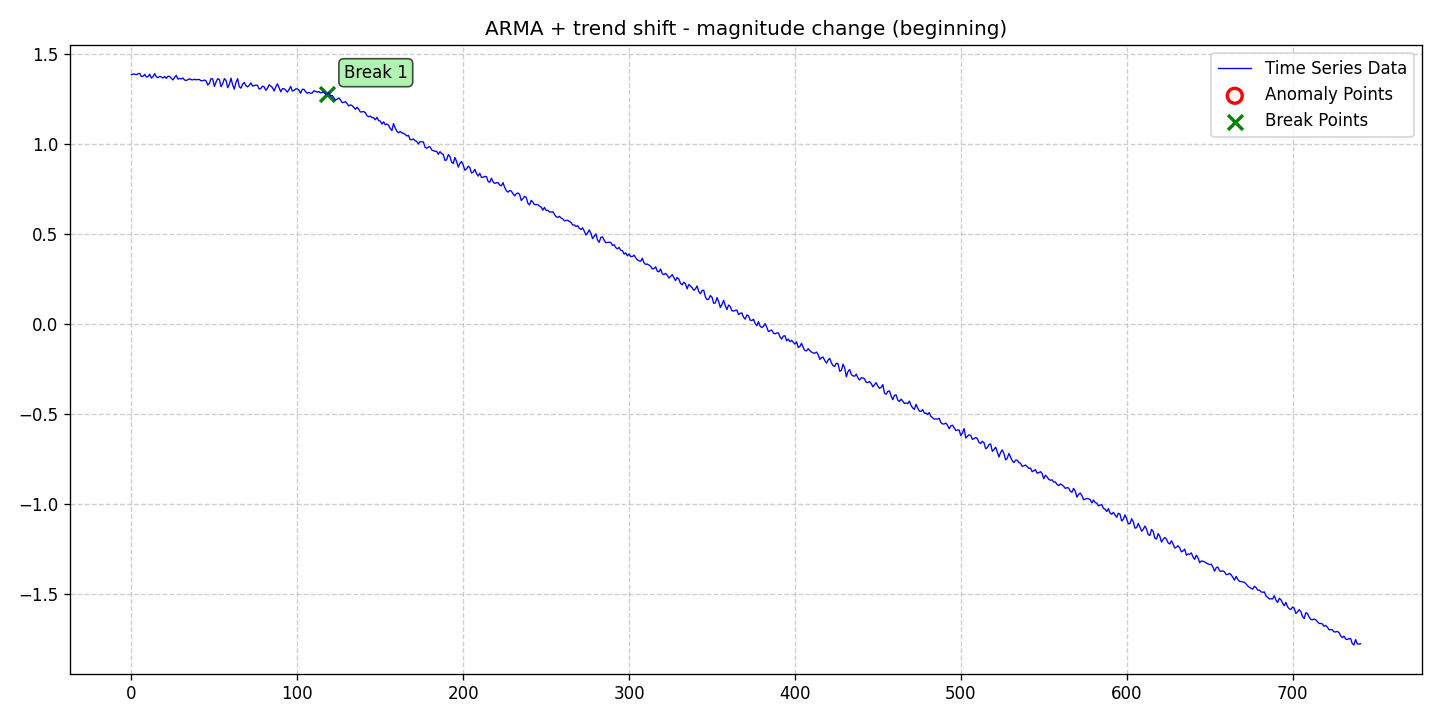

Data behind this chart, as committed beside it:
date, data, stationary, det_lin_up, det_lin_down, det_quad, det_cubic, det_exp, det_damped, stoc_trend, volatility, single_seas, multiple_seas, point_anom_single, point_anom_multi, collect_anom, context_anom, mean_shift, var_shift, trend_shift, point_anom_count, point_anom_location, point_anom_point, collect_anom_count
2020-01-01, 1.385, 0, 0, 0, 0, 0, 0, 0, 0, 0, 0, 0, 0, 0, 0, 0, 0, 0, 1, 0, none, , 0
2020-01-02, 1.388, 0, 0, 0, 0, 0, 0, 0, 0, 0, 0, 0, 0, 0, 0, 0, 0, 0, 1, 0, none, , 0
2020-01-03, 1.387, 0, 0, 0, 0, 0, 0, 0, 0, 0, 0, 0, 0, 0, 0, 0, 0, 0, 1, 0, none, , 0
2020-01-04, 1.385, 0, 0, 0, 0, 0, 0, 0, 0, 0, 0, 0, 0, 0, 0, 0, 0, 0, 1, 0, none, , 0
2020-01-05, 1.39, 0, 0, 0, 0, 0, 0, 0, 0, 0, 0, 0, 0, 0, 0, 0, 0, 0, 1, 0, none, , 0
2020-01-06, 1.392, 0, 0, 0, 0, 0, 0, 0, 0, 0, 0, 0, 0, 0, 0, 0, 0, 0, 1, 0, none, , 0
2020-01-07, 1.375, 0, 0, 0, 0, 0, 0, 0, 0, 0, 0, 0, 0, 0, 0, 0, 0, 0, 1, 0, none, , 0
2020-01-08, 1.376, 0, 0, 0, 0, 0, 0, 0, 0, 0, 0, 0, 0, 0, 0, 0, 0, 0, 1, 0, none, , 0
2020-01-09, 1.386, 0, 0, 0, 0, 0, 0, 0, 0, 0, 0, 0, 0, 0, 0, 0, 0, 0, 1, 0, none, , 0
2020-01-10, 1.372, 0, 0, 0, 0, 0, 0, 0, 0, 0, 0, 0, 0, 0, 0, 0, 0, 0, 1, 0, none, , 0
2020-01-11, 1.375, 0, 0, 0, 0, 0, 0, 0, 0, 0, 0, 0, 0, 0, 0, 0, 0, 0, 1, 0, none, , 0
2020-01-12, 1.387, 0, 0, 0, 0, 0, 0, 0, 0, 0, 0, 0, 0, 0, 0, 0, 0, 0, 1, 0, none, , 0
2020-01-13, 1.366, 0, 0, 0, 0, 0, 0, 0, 0, 0, 0, 0, 0, 0, 0, 0, 0, 0, 1, 0, none, , 0
2020-01-14, 1.374, 0, 0, 0, 0, 0, 0, 0, 0, 0, 0, 0, 0, 0, 0, 0, 0, 0, 1, 0, none, , 0
2020-01-15, 1.391, 0, 0, 0, 0, 0, 0, 0, 0, 0, 0, 0, 0, 0, 0, 0, 0, 0, 1, 0, none, , 0
2020-01-16, 1.373, 0, 0, 0, 0, 0, 0, 0, 0, 0, 0, 0, 0, 0, 0, 0, 0, 0, 1, 0, none, , 0
2020-01-17, 1.368, 0, 0, 0, 0, 0, 0, 0, 0, 0, 0, 0, 0, 0, 0, 0, 0, 0, 1, 0, none, , 0
2020-01-18, 1.375, 0, 0, 0, 0, 0, 0, 0, 0, 0, 0, 0, 0, 0, 0, 0, 0, 0, 1, 0, none, , 0
2020-01-19, 1.372, 0, 0, 0, 0, 0, 0, 0, 0, 0, 0, 0, 0, 0, 0, 0, 0, 0, 1, 0, none, , 0
2020-01-20, 1.366, 0, 0, 0, 0, 0, 0, 0, 0, 0, 0, 0, 0, 0, 0, 0, 0, 0, 1, 0, none, , 0
2020-01-21, 1.375, 0, 0, 0, 0, 0, 0, 0, 0, 0, 0, 0, 0, 0, 0, 0, 0, 0, 1, 0, none, , 0
2020-01-22, 1.364, 0, 0, 0, 0, 0, 0, 0, 0, 0, 0, 0, 0, 0, 0, 0, 0, 0, 1, 0, none, , 0
2020-01-23, 1.376, 0, 0, 0, 0, 0, 0, 0, 0, 0, 0, 0, 0, 0, 0, 0, 0, 0, 1, 0, none, , 0
2020-01-24, 1.375, 0, 0, 0, 0, 0, 0, 0, 0, 0, 0, 0, 0, 0, 0, 0, 0, 0, 1, 0, none, , 0
2020-01-25, 1.365, 0, 0, 0, 0, 0, 0, 0, 0, 0, 0, 0, 0, 0, 0, 0, 0, 0, 1, 0, none, , 0
2020-01-26, 1.356, 0, 0, 0, 0, 0, 0, 0, 0, 0, 0, 0, 0, 0, 0, 0, 0, 0, 1, 0, none, , 0
2020-01-27, 1.37, 0, 0, 0, 0, 0, 0, 0, 0, 0, 0, 0, 0, 0, 0, 0, 0, 0, 1, 0, none, , 0
2020-01-28, 1.381, 0, 0, 0, 0, 0, 0, 0, 0, 0, 0, 0, 0, 0, 0, 0, 0, 0, 1, 0, none, , 0
2020-01-29, 1.36, 0, 0, 0, 0, 0, 0, 0, 0, 0, 0, 0, 0, 0, 0, 0, 0, 0, 1, 0, none, , 0
2020-01-30, 1.364, 0, 0, 0, 0, 0, 0, 0, 0, 0, 0, 0, 0, 0, 0, 0, 0, 0, 1, 0, none, , 0
2020-01-31, 1.361, 0, 0, 0, 0, 0, 0, 0, 0, 0, 0, 0, 0, 0, 0, 0, 0, 0, 1, 0, none, , 0
2020-02-01, 1.366, 0, 0, 0, 0, 0, 0, 0, 0, 0, 0, 0, 0, 0, 0, 0, 0, 0, 1, 0, none, , 0
2020-02-02, 1.356, 0, 0, 0, 0, 0, 0, 0, 0, 0, 0, 0, 0, 0, 0, 0, 0, 0, 1, 0, none, , 0
2020-02-03, 1.352, 0, 0, 0, 0, 0, 0, 0, 0, 0, 0, 0, 0, 0, 0, 0, 0, 0, 1, 0, none, , 0
2020-02-04, 1.357, 0, 0, 0, 0, 0, 0, 0, 0, 0, 0, 0, 0, 0, 0, 0, 0, 0, 1, 0, none, , 0
2020-02-05, 1.362, 0, 0, 0, 0, 0, 0, 0, 0, 0, 0, 0, 0, 0, 0, 0, 0, 0, 1, 0, none, , 0
2020-02-06, 1.357, 0, 0, 0, 0, 0, 0, 0, 0, 0, 0, 0, 0, 0, 0, 0, 0, 0, 1, 0, none, , 0
2020-02-07, 1.356, 0, 0, 0, 0, 0, 0, 0, 0, 0, 0, 0, 0, 0, 0, 0, 0, 0, 1, 0, none, , 0
2020-02-08, 1.359, 0, 0, 0, 0, 0, 0, 0, 0, 0, 0, 0, 0, 0, 0, 0, 0, 0, 1, 0, none, , 0
2020-02-09, 1.356, 0, 0, 0, 0, 0, 0, 0, 0, 0, 0, 0, 0, 0, 0, 0, 0, 0, 1, 0, none, , 0
2020-02-10, 1.358, 0, 0, 0, 0, 0, 0, 0, 0, 0, 0, 0, 0, 0, 0, 0, 0, 0, 1, 0, none, , 0
2020-02-11, 1.358, 0, 0, 0, 0, 0, 0, 0, 0, 0, 0, 0, 0, 0, 0, 0, 0, 0, 1, 0, none, , 0
2020-02-12, 1.35, 0, 0, 0, 0, 0, 0, 0, 0, 0, 0, 0, 0, 0, 0, 0, 0, 0, 1, 0, none, , 0
2020-02-13, 1.352, 0, 0, 0, 0, 0, 0, 0, 0, 0, 0, 0, 0, 0, 0, 0, 0, 0, 1, 0, none, , 0
2020-02-14, 1.355, 0, 0, 0, 0, 0, 0, 0, 0, 0, 0, 0, 0, 0, 0, 0, 0, 0, 1, 0, none, , 0
2020-02-15, 1.35, 0, 0, 0, 0, 0, 0, 0, 0, 0, 0, 0, 0, 0, 0, 0, 0, 0, 1, 0, none, , 0
2020-02-16, 1.327, 0, 0, 0, 0, 0, 0, 0, 0, 0, 0, 0, 0, 0, 0, 0, 0, 0, 1, 0, none, , 0
2020-02-17, 1.337, 0, 0, 0, 0, 0, 0, 0, 0, 0, 0, 0, 0, 0, 0, 0, 0, 0, 1, 0, none, , 0
2020-02-18, 1.363, 0, 0, 0, 0, 0, 0, 0, 0, 0, 0, 0, 0, 0, 0, 0, 0, 0, 1, 0, none, , 0
2020-02-19, 1.361, 0, 0, 0, 0, 0, 0, 0, 0, 0, 0, 0, 0, 0, 0, 0, 0, 0, 1, 0, none, , 0
2020-02-20, 1.319, 0, 0, 0, 0, 0, 0, 0, 0, 0, 0, 0, 0, 0, 0, 0, 0, 0, 1, 0, none, , 0
2020-02-21, 1.344, 0, 0, 0, 0, 0, 0, 0, 0, 0, 0, 0, 0, 0, 0, 0, 0, 0, 1, 0, none, , 0
2020-02-22, 1.363, 0, 0, 0, 0, 0, 0, 0, 0, 0, 0, 0, 0, 0, 0, 0, 0, 0, 1, 0, none, , 0
2020-02-23, 1.358, 0, 0, 0, 0, 0, 0, 0, 0, 0, 0, 0, 0, 0, 0, 0, 0, 0, 1, 0, none, , 0
2020-02-24, 1.318, 0, 0, 0, 0, 0, 0, 0, 0, 0, 0, 0, 0, 0, 0, 0, 0, 0, 1, 0, none, , 0
2020-02-25, 1.335, 0, 0, 0, 0, 0, 0, 0, 0, 0, 0, 0, 0, 0, 0, 0, 0, 0, 1, 0, none, , 0
2020-02-26, 1.363, 0, 0, 0, 0, 0, 0, 0, 0, 0, 0, 0, 0, 0, 0, 0, 0, 0, 1, 0, none, , 0
2020-02-27, 1.353, 0, 0, 0, 0, 0, 0, 0, 0, 0, 0, 0, 0, 0, 0, 0, 0, 0, 1, 0, none, , 0
2020-02-28, 1.312, 0, 0, 0, 0, 0, 0, 0, 0, 0, 0, 0, 0, 0, 0, 0, 0, 0, 1, 0, none, , 0
2020-02-29, 1.331, 0, 0, 0, 0, 0, 0, 0, 0, 0, 0, 0, 0, 0, 0, 0, 0, 0, 1, 0, none, , 0
... 682 more rows
